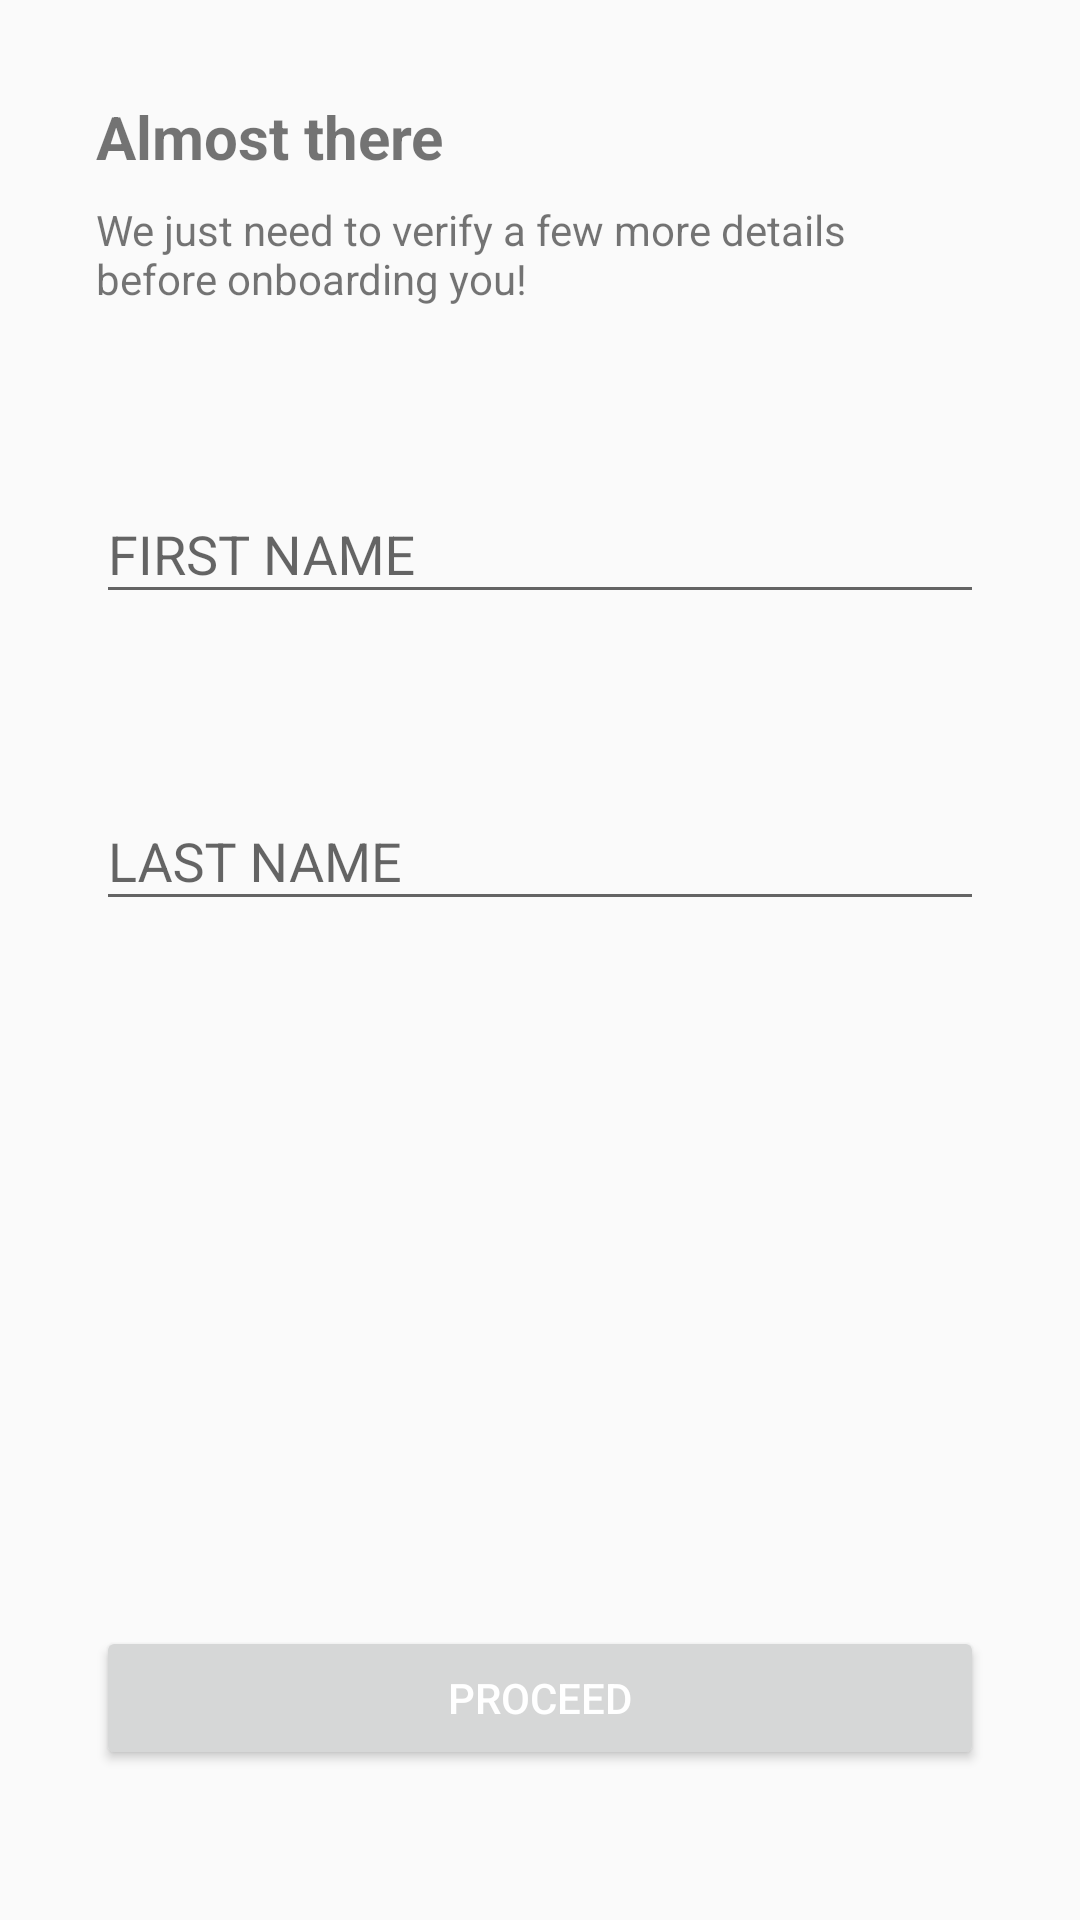

Android layout source for this screen:
<!-- AndroidManifest.xml: application theme AppTheme -->
<!-- res/layout/activity_almost_there.xml -->
<?xml version="1.0" encoding="utf-8"?>
<androidx.constraintlayout.widget.ConstraintLayout xmlns:android="http://schemas.android.com/apk/res/android"
    xmlns:app="http://schemas.android.com/apk/res-auto"
    xmlns:tools="http://schemas.android.com/tools"
    android:layout_width="match_parent"
    android:layout_height="match_parent"
    tools:context=".AlmostThere">

    <TextView
        android:id="@+id/textView4"
        android:layout_width="wrap_content"
        android:layout_height="wrap_content"
        android:layout_marginStart="32dp"
        android:layout_marginLeft="32dp"
        android:layout_marginTop="32dp"
        android:text="@string/almost_there"
        android:textSize="20sp"
        android:textStyle="bold"
        app:layout_constraintStart_toStartOf="parent"
        app:layout_constraintTop_toTopOf="parent" />

    <TextView
        android:id="@+id/textView5"
        android:layout_width="wrap_content"
        android:layout_height="wrap_content"
        android:layout_marginStart="32dp"
        android:layout_marginLeft="32dp"
        android:layout_marginTop="8dp"
        android:text="@string/almost_there_message"
        app:layout_constraintStart_toStartOf="parent"
        app:layout_constraintTop_toBottomOf="@+id/textView4" />

    <com.google.android.material.textfield.TextInputLayout
        android:id="@+id/firstName"
        android:layout_width="match_parent"
        android:layout_height="wrap_content"
        android:layout_marginStart="32dp"
        android:layout_marginLeft="32dp"
        android:layout_marginTop="50dp"
        android:layout_marginEnd="32dp"
        android:layout_marginRight="32dp"
        android:hint="@string/first_name"
        android:theme="@style/ColorAccentOnly"
        app:layout_constraintEnd_toEndOf="parent"
        app:layout_constraintStart_toStartOf="parent"
        app:layout_constraintTop_toBottomOf="@+id/textView5">

        <EditText
            android:id="@+id/firstName1"
            android:layout_width="match_parent"
            android:layout_height="wrap_content"
            android:layout_weight="1"
            android:ems="10"
            android:inputType="text" />
    </com.google.android.material.textfield.TextInputLayout>

    <com.google.android.material.textfield.TextInputLayout
        android:id="@+id/lastName"
        android:layout_width="match_parent"
        android:layout_height="wrap_content"
        android:layout_marginStart="32dp"
        android:layout_marginLeft="32dp"
        android:layout_marginTop="50dp"
        android:layout_marginEnd="32dp"
        android:layout_marginRight="32dp"
        android:hint="@string/last_name"
        android:theme="@style/ColorAccentOnly"
        app:layout_constraintEnd_toEndOf="parent"
        app:layout_constraintStart_toStartOf="parent"
        app:layout_constraintTop_toBottomOf="@+id/firstName">

        <EditText
            android:id="@+id/lastName1"
            android:layout_width="match_parent"
            android:layout_height="wrap_content"
            android:layout_weight="1"
            android:ems="10"
            android:inputType="text" />
    </com.google.android.material.textfield.TextInputLayout>

    <Button
        android:id="@+id/proceed"
        android:layout_width="match_parent"
        android:layout_height="wrap_content"
        android:layout_marginStart="32dp"
        android:layout_marginLeft="32dp"
        android:layout_marginEnd="32dp"
        android:layout_marginRight="32dp"
        android:layout_marginBottom="50dp"
        android:text="@string/proceed_button"
        android:textColor="#FFFFFF"
        app:layout_constraintBottom_toBottomOf="parent"
        app:layout_constraintEnd_toEndOf="parent"
        app:layout_constraintStart_toStartOf="parent" />
</androidx.constraintlayout.widget.ConstraintLayout>
<!-- resources referenced by this layout -->
<resources>
  <string name="almost_there">Almost there</string>
  <string name="almost_there_message">We just need to verify a few more details\nbefore onboarding you!</string>
  <string name="first_name">FIRST NAME</string>
  <string name="last_name">LAST NAME</string>
  <string name="proceed_button">PROCEED</string>
  <style name="ColorAccentOnly">
          <item name="colorAccent">@android:color/holo_red_light</item>
      </style>
  <style name="AppTheme" parent="Theme.AppCompat.Light.DarkActionBar">
          
          <item name="colorPrimary">@color/colorPrimary</item>
          <item name="colorPrimaryDark">@color/colorPrimaryDark</item>
          <item name="colorAccent">@color/colorAccent</item>
      </style>
  <!-- not gathered from this repository: default colours our renderer supplied (Android Studio template values) -->
  <color name="colorPrimary">#FF6200EE</color>
  <color name="colorPrimaryDark">#FF3700B3</color>
  <color name="colorAccent">#FF03DAC5</color>
</resources>
